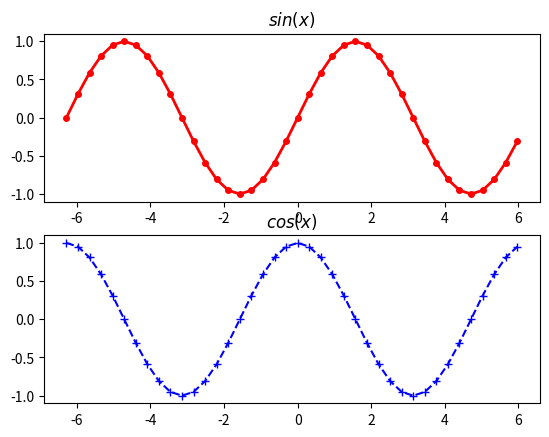

The matplotlib source for this figure:
import matplotlib.pyplot as plt
import numpy as np
from mpl_toolkits.mplot3d import Axes3D
import matplotlib.cm as cm
import matplotlib.animation as animation


def square(x):
    return x * x


def plot_sphere():
    fig = plt.figure()
    ax = fig.add_subplot(111, projection='3d')
    phi = np.arange(0, 2 * np.pi, np.pi / 1000)
    th = np.arange(0, np.pi, np.pi / 1000)
    r = 3

    phiGrid, thGrid = np.meshgrid(phi, th)

    x = r * np.sin(thGrid) * np.cos(phiGrid)
    y = r * np.sin(thGrid) * np.sin(phiGrid)
    z = r * np.cos(thGrid)

    ax.plot_surface(x, y, z, cmap="inferno")
    ax.set_xlabel("X axis")
    ax.set_ylabel("Y axis")
    ax.set_zlabel("Z axis")
    ax.set_title("It's sphere")

    m = cm.ScalarMappable(cmap=cm.jet)
    m.set_array(z)
    plt.colorbar(m)

    plt.show()


def plot_parabola():
    x = np.linspace(0, 11, 100)
    y = square(x)
    print("numpy.size", x.size)
    print("numpy.shape", x.shape)
    print("numpy.itemsize", x.itemsize)
    print("numpy.ndim", x.ndim)
    plt.plot(x, y, "r")
    plt.plot(-x, y, 'b')
    plt.xlabel("X-axis")
    plt.ylabel("Y-axis")
    plt.title("$f(x)=x^2$")
    plt.grid()
    plt.xlim(-11, 11)
    plt.ylim(0, 121)
    plt.show()


def plot_many_lines():
    x = np.arange(-2 * np.pi, 2 * np.pi, np.pi / 10)
    y1 = np.sin(x)
    y2 = np.cos(x)
    plt.figure(1)
    plt.subplot(211)
    line = plt.plot(x, y1)
    plt.setp(line, color='r', linewidth=2.0, marker=".", ms='8')
    plt.title("$sin(x)$")
    l2= plt.subplot(212)
    # add title for second subplot
    l2.set_title("$cos(x)$")
    # set style with third argument of plot function or using setp method
    plt.plot(x, y2, "--b+")
    plt.show()


def animated_line():
    fig, ax = plt.subplots()

    x = np.arange(0, 2 * np.pi, 0.01)
    line = ax.plot(x, np.sin(x))

    ani = animation.FuncAnimation(fig, lambda i: line.set_ydata(np.sin(x + i / 10.0)), np.arange(1, 200),
                                  interval=25, blit=True)

    plt.title("animation line")
    plt.show()


def main():
    plot_many_lines()
    # plot_parabola()
    # plot_sphere()
    # animated_line()


if __name__ == "__main__":
    main()
